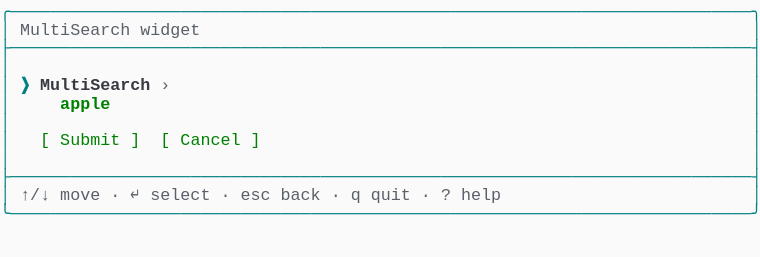
t = 0.00 s
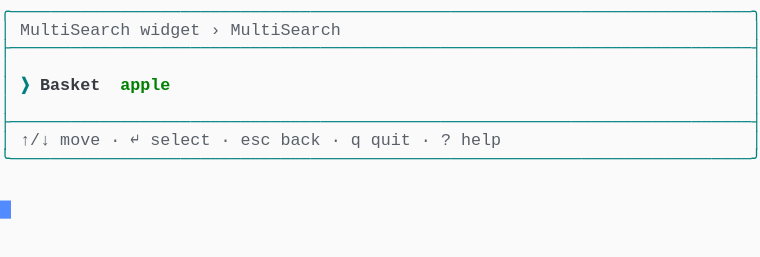
t = 1.37 s
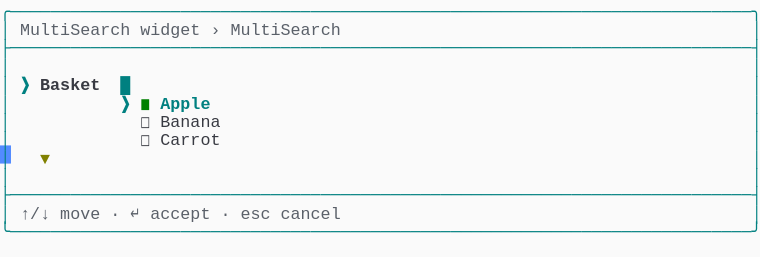
t = 2.39 s
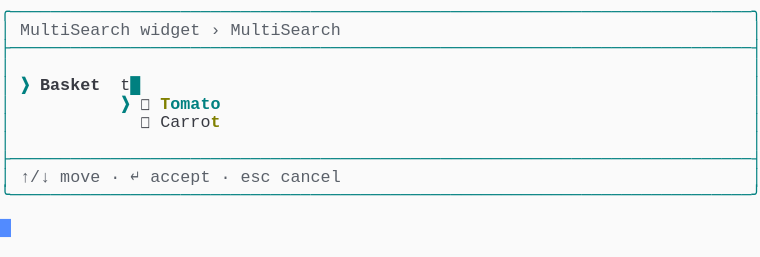
t = 3.61 s
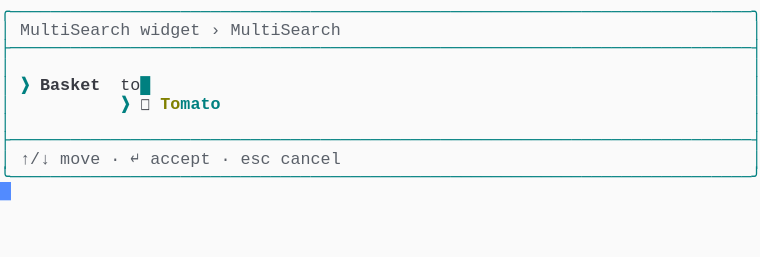
t = 4.62 s
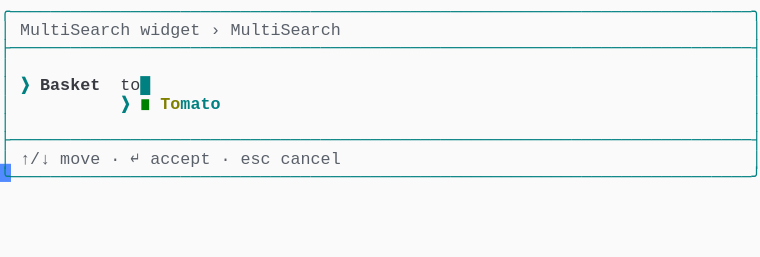
t = 6.00 s

The animated SVG that drew these frames (rendered in a browser with its animation timeline set to each time). Animation: 1 CSS @keyframes rule; one cycle of 7.38 s, repeats indefinitely.

<svg xmlns="http://www.w3.org/2000/svg" xmlns:xlink="http://www.w3.org/1999/xlink" width="760" height="257.18"><rect width="760" height="257.18" rx="0" ry="0" class="a"></rect><svg height="257.18" viewBox="0 0 76 25.718" width="760" xmlns="http://www.w3.org/2000/svg" xmlns:xlink="http://www.w3.org/1999/xlink"><style>.a{fill:rgb(250,250,250)}.b{font-family:Consolas,"Courier New",Courier,"Liberation Mono",monospace}.c{fill:rgb(0,128,128);white-space:pre}.d{fill:rgb(90,96,105);white-space:pre}.e{fill:rgb(0,128,128);font-weight:bold;white-space:pre}.f{fill:rgb(56,58,66);font-weight:bold;white-space:pre}.g{fill:rgb(56,58,66);white-space:pre}.h{fill:rgb(0,128,0);white-space:pre}.i{fill:rgb(128,128,0);font-weight:bold;white-space:pre}.j{fill:transparent}.k{fill:rgb(82,139,255)}.m{animation-duration:7.375s;animation-iteration-count:infinite;animation-name:l;animation-timing-function:steps(1,end)}.n{fill:rgb(0,128,0);font-weight:bold;white-space:pre}@keyframes l{0%{transform:translateX(-0px)}0%{transform:translateX(-76px)}18.6%{transform:translateX(-152px)}29.7%{transform:translateX(-228px)}40.7%{transform:translateX(-304px)}51.7%{transform:translateX(-380px)}62.7%{transform:translateX(-456px)}100%{transform:translateX(-532px)}}</style><g font-family="Consolas, &quot;Courier New&quot;, Courier, &quot;Liberation Mono&quot;, monospace" font-size="1.67" class="b"><defs><symbol id="1"><text x="0" y="1.67" class="c" textLength="76.152" lengthAdjust="spacingAndGlyphs">╭──────────────────────────────────────────────────────────────────────────╮</text></symbol><symbol id="2"><text x="0" y="1.67" class="c" textLength="76.152" lengthAdjust="spacingAndGlyphs">├──────────────────────────────────────────────────────────────────────────┤</text></symbol><symbol id="3"><text x="0" y="1.67" class="c" textLength="1.002" lengthAdjust="spacingAndGlyphs">│</text><text x="75.14999999999999" y="1.67" class="c" textLength="1.002" lengthAdjust="spacingAndGlyphs">│</text></symbol><symbol id="4"><text x="0" y="1.67" class="c" textLength="1.002" lengthAdjust="spacingAndGlyphs">│</text><text x="2.004" y="1.67" class="d" textLength="3.006" lengthAdjust="spacingAndGlyphs">↑/↓</text><text x="6.012" y="1.67" class="d" textLength="4.008" lengthAdjust="spacingAndGlyphs">move</text><text x="11.021999999999998" y="1.67" class="d" textLength="1.002" lengthAdjust="spacingAndGlyphs">·</text><text x="13.026" y="1.67" class="d" textLength="1.002" lengthAdjust="spacingAndGlyphs">↵</text><text x="15.029999999999998" y="1.67" class="d" textLength="6.012" lengthAdjust="spacingAndGlyphs">select</text><text x="22.043999999999997" y="1.67" class="d" textLength="1.002" lengthAdjust="spacingAndGlyphs">·</text><text x="24.048" y="1.67" class="d" textLength="3.006" lengthAdjust="spacingAndGlyphs">esc</text><text x="28.055999999999997" y="1.67" class="d" textLength="4.008" lengthAdjust="spacingAndGlyphs">back</text><text x="33.065999999999995" y="1.67" class="d" textLength="1.002" lengthAdjust="spacingAndGlyphs">·</text><text x="35.06999999999999" y="1.67" class="d" textLength="1.002" lengthAdjust="spacingAndGlyphs">q</text><text x="37.074" y="1.67" class="d" textLength="4.008" lengthAdjust="spacingAndGlyphs">quit</text><text x="42.083999999999996" y="1.67" class="d" textLength="1.002" lengthAdjust="spacingAndGlyphs">·</text><text x="44.087999999999994" y="1.67" class="d" textLength="1.002" lengthAdjust="spacingAndGlyphs">?</text><text x="46.09199999999999" y="1.67" class="d" textLength="4.008" lengthAdjust="spacingAndGlyphs">help</text><text x="75.14999999999999" y="1.67" class="c" textLength="1.002" lengthAdjust="spacingAndGlyphs">│</text></symbol><symbol id="5"><text x="0" y="1.67" class="c" textLength="76.152" lengthAdjust="spacingAndGlyphs">╰──────────────────────────────────────────────────────────────────────────╯</text></symbol><symbol id="6"><text x="0" y="1.67" class="c" textLength="1.002" lengthAdjust="spacingAndGlyphs">│</text><text x="2.004" y="1.67" class="d" textLength="11.022" lengthAdjust="spacingAndGlyphs">MultiSearch</text><text x="14.027999999999999" y="1.67" class="d" textLength="6.012" lengthAdjust="spacingAndGlyphs">widget</text><text x="21.041999999999998" y="1.67" class="d" textLength="1.002" lengthAdjust="spacingAndGlyphs">›</text><text x="23.045999999999996" y="1.67" class="d" textLength="11.022" lengthAdjust="spacingAndGlyphs">MultiSearch</text><text x="75.14999999999999" y="1.67" class="c" textLength="1.002" lengthAdjust="spacingAndGlyphs">│</text></symbol><symbol id="7"><text x="0" y="1.67" class="c" textLength="1.002" lengthAdjust="spacingAndGlyphs">│</text><text x="2.004" y="1.67" class="d" textLength="3.006" lengthAdjust="spacingAndGlyphs">↑/↓</text><text x="6.012" y="1.67" class="d" textLength="4.008" lengthAdjust="spacingAndGlyphs">move</text><text x="11.021999999999998" y="1.67" class="d" textLength="1.002" lengthAdjust="spacingAndGlyphs">·</text><text x="13.026" y="1.67" class="d" textLength="1.002" lengthAdjust="spacingAndGlyphs">↵</text><text x="15.029999999999998" y="1.67" class="d" textLength="6.012" lengthAdjust="spacingAndGlyphs">accept</text><text x="22.043999999999997" y="1.67" class="d" textLength="1.002" lengthAdjust="spacingAndGlyphs">·</text><text x="24.048" y="1.67" class="d" textLength="3.006" lengthAdjust="spacingAndGlyphs">esc</text><text x="28.055999999999997" y="1.67" class="d" textLength="6.012" lengthAdjust="spacingAndGlyphs">cancel</text><text x="75.14999999999999" y="1.67" class="c" textLength="1.002" lengthAdjust="spacingAndGlyphs">│</text></symbol><symbol id="8"><text x="0" y="1.67" class="c" textLength="1.002" lengthAdjust="spacingAndGlyphs">│</text><text x="2.004" y="1.67" class="e" textLength="1.002" lengthAdjust="spacingAndGlyphs">❯</text><text x="4.008" y="1.67" class="f" textLength="6.012" lengthAdjust="spacingAndGlyphs">Basket</text><text x="12.024" y="1.67" class="g" textLength="2.004" lengthAdjust="spacingAndGlyphs">to</text><text x="14.027999999999999" y="1.67" class="e" textLength="1.002" lengthAdjust="spacingAndGlyphs">█</text><text x="75.14999999999999" y="1.67" class="c" textLength="1.002" lengthAdjust="spacingAndGlyphs">│</text></symbol><symbol id="9"><text x="0" y="1.67" class="c" textLength="1.002" lengthAdjust="spacingAndGlyphs">│</text><text x="12.024" y="1.67" class="e" textLength="1.002" lengthAdjust="spacingAndGlyphs">❯</text><text x="14.027999999999999" y="1.67" class="h" textLength="1.002" lengthAdjust="spacingAndGlyphs">◼</text><text x="16.032" y="1.67" class="i" textLength="2.004" lengthAdjust="spacingAndGlyphs">To</text><text x="18.035999999999998" y="1.67" class="e" textLength="4.008" lengthAdjust="spacingAndGlyphs">mato</text><text x="75.14999999999999" y="1.67" class="c" textLength="1.002" lengthAdjust="spacingAndGlyphs">│</text></symbol><symbol id="a"><rect height="14" width="76" x="0" y="0" class="j"></rect></symbol><symbol id="b"><rect height="1.837" width="1.1022" class="k"></rect></symbol></defs><rect height="25.718" width="76" class="a"></rect><g class="m"><svg x="0" y="0" width="608"><svg x="0"><use xlink:href="#a"></use><use xlink:href="#b" x="-0.0040000000000000036" y="0"></use></svg><svg x="76"><use xlink:href="#a"></use><use xlink:href="#b" x="75.996" y="20.031999999999996"></use><use xlink:href="#1" y="0"></use><text x="0" y="3.5069999999999997" class="c" textLength="1.002" lengthAdjust="spacingAndGlyphs">│</text><text x="2.004" y="3.5069999999999997" class="d" textLength="11.022" lengthAdjust="spacingAndGlyphs">MultiSearch</text><text x="14.027999999999999" y="3.5069999999999997" class="d" textLength="6.012" lengthAdjust="spacingAndGlyphs">widget</text><text x="75.14999999999999" y="3.5069999999999997" class="c" textLength="1.002" lengthAdjust="spacingAndGlyphs">│</text><use xlink:href="#2" y="3.674"></use><use xlink:href="#3" y="5.511"></use><text x="0" y="9.018" class="c" textLength="1.002" lengthAdjust="spacingAndGlyphs">│</text><text x="2.004" y="9.018" class="e" textLength="1.002" lengthAdjust="spacingAndGlyphs">❯</text><text x="4.008" y="9.018" class="f" textLength="11.022" lengthAdjust="spacingAndGlyphs">MultiSearch</text><text x="16.032" y="9.018" class="d" textLength="1.002" lengthAdjust="spacingAndGlyphs">›</text><text x="75.14999999999999" y="9.018" class="c" textLength="1.002" lengthAdjust="spacingAndGlyphs">│</text><text x="0" y="10.855" class="c" textLength="1.002" lengthAdjust="spacingAndGlyphs">│</text><text x="6.012" y="10.855" class="n" textLength="5.01" lengthAdjust="spacingAndGlyphs">apple</text><text x="75.14999999999999" y="10.855" class="c" textLength="1.002" lengthAdjust="spacingAndGlyphs">│</text><use xlink:href="#3" y="11.022"></use><text x="0" y="14.529" class="c" textLength="1.002" lengthAdjust="spacingAndGlyphs">│</text><text x="4.008" y="14.529" class="h" textLength="1.002" lengthAdjust="spacingAndGlyphs">[</text><text x="6.012" y="14.529" class="h" textLength="6.012" lengthAdjust="spacingAndGlyphs">Submit</text><text x="13.026" y="14.529" class="h" textLength="1.002" lengthAdjust="spacingAndGlyphs">]</text><text x="16.032" y="14.529" class="h" textLength="1.002" lengthAdjust="spacingAndGlyphs">[</text><text x="18.035999999999998" y="14.529" class="h" textLength="6.012" lengthAdjust="spacingAndGlyphs">Cancel</text><text x="25.05" y="14.529" class="h" textLength="1.002" lengthAdjust="spacingAndGlyphs">]</text><text x="75.14999999999999" y="14.529" class="c" textLength="1.002" lengthAdjust="spacingAndGlyphs">│</text><use xlink:href="#3" y="14.696"></use><use xlink:href="#2" y="16.533"></use><use xlink:href="#4" y="18.37"></use><use xlink:href="#5" y="20.206999999999997"></use></svg><svg x="152"><use xlink:href="#a"></use><use xlink:href="#b" x="75.996" y="14.520999999999999"></use><use xlink:href="#1" y="0"></use><use xlink:href="#6" y="1.837"></use><use xlink:href="#2" y="3.674"></use><use xlink:href="#3" y="5.511"></use><text x="0" y="9.018" class="c" textLength="1.002" lengthAdjust="spacingAndGlyphs">│</text><text x="2.004" y="9.018" class="e" textLength="1.002" lengthAdjust="spacingAndGlyphs">❯</text><text x="4.008" y="9.018" class="f" textLength="6.012" lengthAdjust="spacingAndGlyphs">Basket</text><text x="12.024" y="9.018" class="n" textLength="5.01" lengthAdjust="spacingAndGlyphs">apple</text><text x="75.14999999999999" y="9.018" class="c" textLength="1.002" lengthAdjust="spacingAndGlyphs">│</text><use xlink:href="#3" y="9.185"></use><use xlink:href="#2" y="11.022"></use><use xlink:href="#4" y="12.859"></use><use xlink:href="#5" y="14.696"></use></svg><svg x="228"><use xlink:href="#a"></use><use xlink:href="#b" x="75.996" y="21.869"></use><use xlink:href="#1" y="0"></use><use xlink:href="#6" y="1.837"></use><use xlink:href="#2" y="3.674"></use><use xlink:href="#3" y="5.511"></use><text x="0" y="9.018" class="c" textLength="1.002" lengthAdjust="spacingAndGlyphs">│</text><text x="2.004" y="9.018" class="e" textLength="1.002" lengthAdjust="spacingAndGlyphs">❯</text><text x="4.008" y="9.018" class="f" textLength="6.012" lengthAdjust="spacingAndGlyphs">Basket</text><text x="12.024" y="9.018" class="e" textLength="1.002" lengthAdjust="spacingAndGlyphs">█</text><text x="75.14999999999999" y="9.018" class="c" textLength="1.002" lengthAdjust="spacingAndGlyphs">│</text><text x="0" y="10.855" class="c" textLength="1.002" lengthAdjust="spacingAndGlyphs">│</text><text x="12.024" y="10.855" class="e" textLength="1.002" lengthAdjust="spacingAndGlyphs">❯</text><text x="14.027999999999999" y="10.855" class="h" textLength="1.002" lengthAdjust="spacingAndGlyphs">◼</text><text x="16.032" y="10.855" class="e" textLength="5.01" lengthAdjust="spacingAndGlyphs">Apple</text><text x="75.14999999999999" y="10.855" class="c" textLength="1.002" lengthAdjust="spacingAndGlyphs">│</text><text x="0" y="12.692" class="c" textLength="1.002" lengthAdjust="spacingAndGlyphs">│</text><text x="14.027999999999999" y="12.692" class="g" textLength="1.002" lengthAdjust="spacingAndGlyphs">◻</text><text x="16.032" y="12.692" class="g" textLength="6.012" lengthAdjust="spacingAndGlyphs">Banana</text><text x="75.14999999999999" y="12.692" class="c" textLength="1.002" lengthAdjust="spacingAndGlyphs">│</text><text x="0" y="14.529" class="c" textLength="1.002" lengthAdjust="spacingAndGlyphs">│</text><text x="14.027999999999999" y="14.529" class="g" textLength="1.002" lengthAdjust="spacingAndGlyphs">◻</text><text x="16.032" y="14.529" class="g" textLength="6.012" lengthAdjust="spacingAndGlyphs">Carrot</text><text x="75.14999999999999" y="14.529" class="c" textLength="1.002" lengthAdjust="spacingAndGlyphs">│</text><text x="0" y="16.366" class="c" textLength="1.002" lengthAdjust="spacingAndGlyphs">│</text><text x="4.008" y="16.366" class="i" textLength="1.002" lengthAdjust="spacingAndGlyphs">▼</text><text x="75.14999999999999" y="16.366" class="c" textLength="1.002" lengthAdjust="spacingAndGlyphs">│</text><use xlink:href="#3" y="16.533"></use><use xlink:href="#2" y="18.37"></use><use xlink:href="#7" y="20.206999999999997"></use><use xlink:href="#5" y="22.044"></use></svg><svg x="304"><use xlink:href="#a"></use><use xlink:href="#b" x="75.996" y="18.195"></use><use xlink:href="#1" y="0"></use><use xlink:href="#6" y="1.837"></use><use xlink:href="#2" y="3.674"></use><use xlink:href="#3" y="5.511"></use><text x="0" y="9.018" class="c" textLength="1.002" lengthAdjust="spacingAndGlyphs">│</text><text x="2.004" y="9.018" class="e" textLength="1.002" lengthAdjust="spacingAndGlyphs">❯</text><text x="4.008" y="9.018" class="f" textLength="6.012" lengthAdjust="spacingAndGlyphs">Basket</text><text x="12.024" y="9.018" class="g" textLength="1.002" lengthAdjust="spacingAndGlyphs">t</text><text x="13.026" y="9.018" class="e" textLength="1.002" lengthAdjust="spacingAndGlyphs">█</text><text x="75.14999999999999" y="9.018" class="c" textLength="1.002" lengthAdjust="spacingAndGlyphs">│</text><text x="0" y="10.855" class="c" textLength="1.002" lengthAdjust="spacingAndGlyphs">│</text><text x="12.024" y="10.855" class="e" textLength="1.002" lengthAdjust="spacingAndGlyphs">❯</text><text x="14.027999999999999" y="10.855" class="g" textLength="1.002" lengthAdjust="spacingAndGlyphs">◻</text><text x="16.032" y="10.855" class="i" textLength="1.002" lengthAdjust="spacingAndGlyphs">T</text><text x="17.034" y="10.855" class="e" textLength="5.01" lengthAdjust="spacingAndGlyphs">omato</text><text x="75.14999999999999" y="10.855" class="c" textLength="1.002" lengthAdjust="spacingAndGlyphs">│</text><text x="0" y="12.692" class="c" textLength="1.002" lengthAdjust="spacingAndGlyphs">│</text><text x="14.027999999999999" y="12.692" class="g" textLength="1.002" lengthAdjust="spacingAndGlyphs">◻</text><text x="16.032" y="12.692" class="g" textLength="5.01" lengthAdjust="spacingAndGlyphs">Carro</text><text x="21.041999999999998" y="12.692" class="i" textLength="1.002" lengthAdjust="spacingAndGlyphs">t</text><text x="75.14999999999999" y="12.692" class="c" textLength="1.002" lengthAdjust="spacingAndGlyphs">│</text><use xlink:href="#3" y="12.859"></use><use xlink:href="#2" y="14.696"></use><use xlink:href="#7" y="16.533"></use><use xlink:href="#5" y="18.37"></use></svg><svg x="380"><use xlink:href="#a"></use><use xlink:href="#b" x="75.996" y="16.358"></use><use xlink:href="#1" y="0"></use><use xlink:href="#6" y="1.837"></use><use xlink:href="#2" y="3.674"></use><use xlink:href="#3" y="5.511"></use><use xlink:href="#8" y="7.348"></use><text x="0" y="10.855" class="c" textLength="1.002" lengthAdjust="spacingAndGlyphs">│</text><text x="12.024" y="10.855" class="e" textLength="1.002" lengthAdjust="spacingAndGlyphs">❯</text><text x="14.027999999999999" y="10.855" class="g" textLength="1.002" lengthAdjust="spacingAndGlyphs">◻</text><text x="16.032" y="10.855" class="i" textLength="2.004" lengthAdjust="spacingAndGlyphs">To</text><text x="18.035999999999998" y="10.855" class="e" textLength="4.008" lengthAdjust="spacingAndGlyphs">mato</text><text x="75.14999999999999" y="10.855" class="c" textLength="1.002" lengthAdjust="spacingAndGlyphs">│</text><use xlink:href="#3" y="11.022"></use><use xlink:href="#2" y="12.859"></use><use xlink:href="#7" y="14.696"></use><use xlink:href="#5" y="16.533"></use></svg><svg x="456"><use xlink:href="#a"></use><use xlink:href="#b" x="75.996" y="16.358"></use><use xlink:href="#1" y="0"></use><use xlink:href="#6" y="1.837"></use><use xlink:href="#2" y="3.674"></use><use xlink:href="#3" y="5.511"></use><use xlink:href="#8" y="7.348"></use><use xlink:href="#9" y="9.185"></use><use xlink:href="#3" y="11.022"></use><use xlink:href="#2" y="12.859"></use><use xlink:href="#7" y="14.696"></use><use xlink:href="#5" y="16.533"></use></svg><svg x="532"><use xlink:href="#a"></use><use xlink:href="#b" x="0.996" y="18.195"></use><use xlink:href="#1" y="0"></use><use xlink:href="#6" y="1.837"></use><use xlink:href="#2" y="3.674"></use><use xlink:href="#3" y="5.511"></use><use xlink:href="#8" y="7.348"></use><use xlink:href="#9" y="9.185"></use><use xlink:href="#3" y="11.022"></use><use xlink:href="#2" y="12.859"></use><use xlink:href="#7" y="14.696"></use><use xlink:href="#5" y="16.533"></use></svg></svg></g></g></svg></svg>
